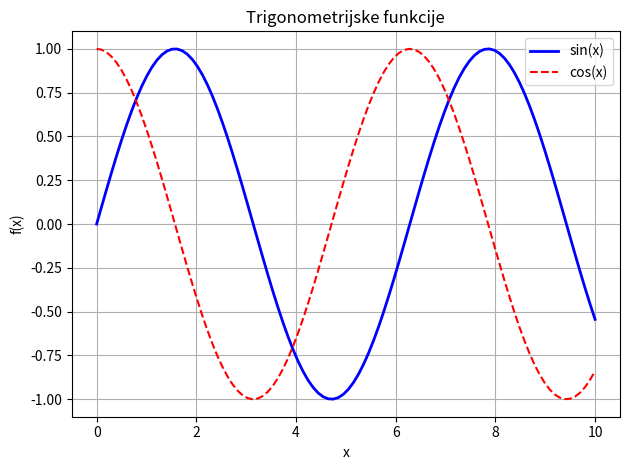

This chart was generated by the following Python code:
import matplotlib.pyplot as plt
import numpy as np
import pandas as pd
from PIL import Image

x = np.linspace(0, 10, 100)

plt.plot(x, np.sin(x), label="sin(x)", color="blue", linewidth=2)
plt.plot(x, np.cos(x), label="cos(x)", color="red", linestyle="--")

plt.title("Trigonometrijske funkcije")
plt.xlabel("x")
plt.ylabel("f(x)")
plt.legend()
plt.grid(True)
plt.tight_layout()
plt.show()
